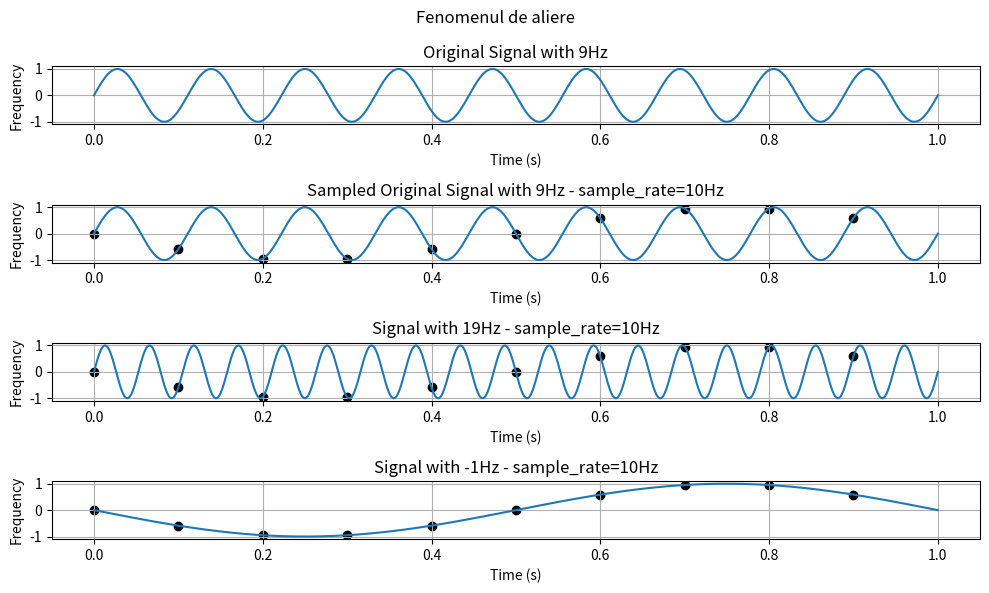

Recreate this plot in Python. (Note: this script raises an exception after producing the figure.)
import numpy as np
import matplotlib.pyplot as plt

def generator_sinus(a, f, t, faza):
    return a * np.sin(2 * np.pi * f * t + faza)

start = 0
end = 1
f = 9
fs = 10 # (< 2 * f)

t = np.linspace(start, end, 2000)
ts = np.linspace(start, end, fs, endpoint=False)

sin1 = generator_sinus(1, f, t, 0)
sin1_sampled = generator_sinus(1, f, ts, 0)

fig, axs = plt.subplots(4, 1, figsize=(10, 6))
fig.suptitle("Fenomenul de aliere")

axs[0].plot(t, sin1)
axs[0].set_title(f"Original Signal with {f}Hz")
axs[0].set_xlabel("Time (s)")
axs[0].set_ylabel("Frequency")
axs[0].grid(True)

axs[1].plot(t, sin1)
axs[1].scatter(ts, sin1_sampled, color="black")
axs[1].set_title(f"Sampled Original Signal with {f}Hz - sample_rate={fs}Hz")
axs[1].set_xlabel("Time (s)")
axs[1].set_ylabel("Frequency")
axs[1].grid(True)

f_new = f + fs
sin2 = generator_sinus(1, f_new, t, 0)
sin2_sampled = generator_sinus(1, f_new, ts, 0)

axs[2].plot(t, sin2)
axs[2].scatter(ts, sin2_sampled, color="black")
axs[2].set_title(f"Signal with {f_new}Hz - sample_rate={fs}Hz")
axs[2].set_xlabel("Time (s)")
axs[2].set_ylabel("Frequency")
axs[2].grid(True)

f_new = f - fs
sin3 = generator_sinus(1, f_new, t, 0)
sin3_sampled = generator_sinus(1, f_new, ts, 0)

axs[3].plot(t, sin3)
axs[3].scatter(ts, sin3_sampled, color="black")
axs[3].set_title(f"Signal with {f_new}Hz - sample_rate={fs}Hz")
axs[3].set_xlabel("Time (s)")
axs[3].set_ylabel("Frequency")
axs[3].grid(True)

plt.tight_layout()
plt.savefig(fname="./plots/fenomenul_de_aliere.pdf", format="pdf")
plt.show()